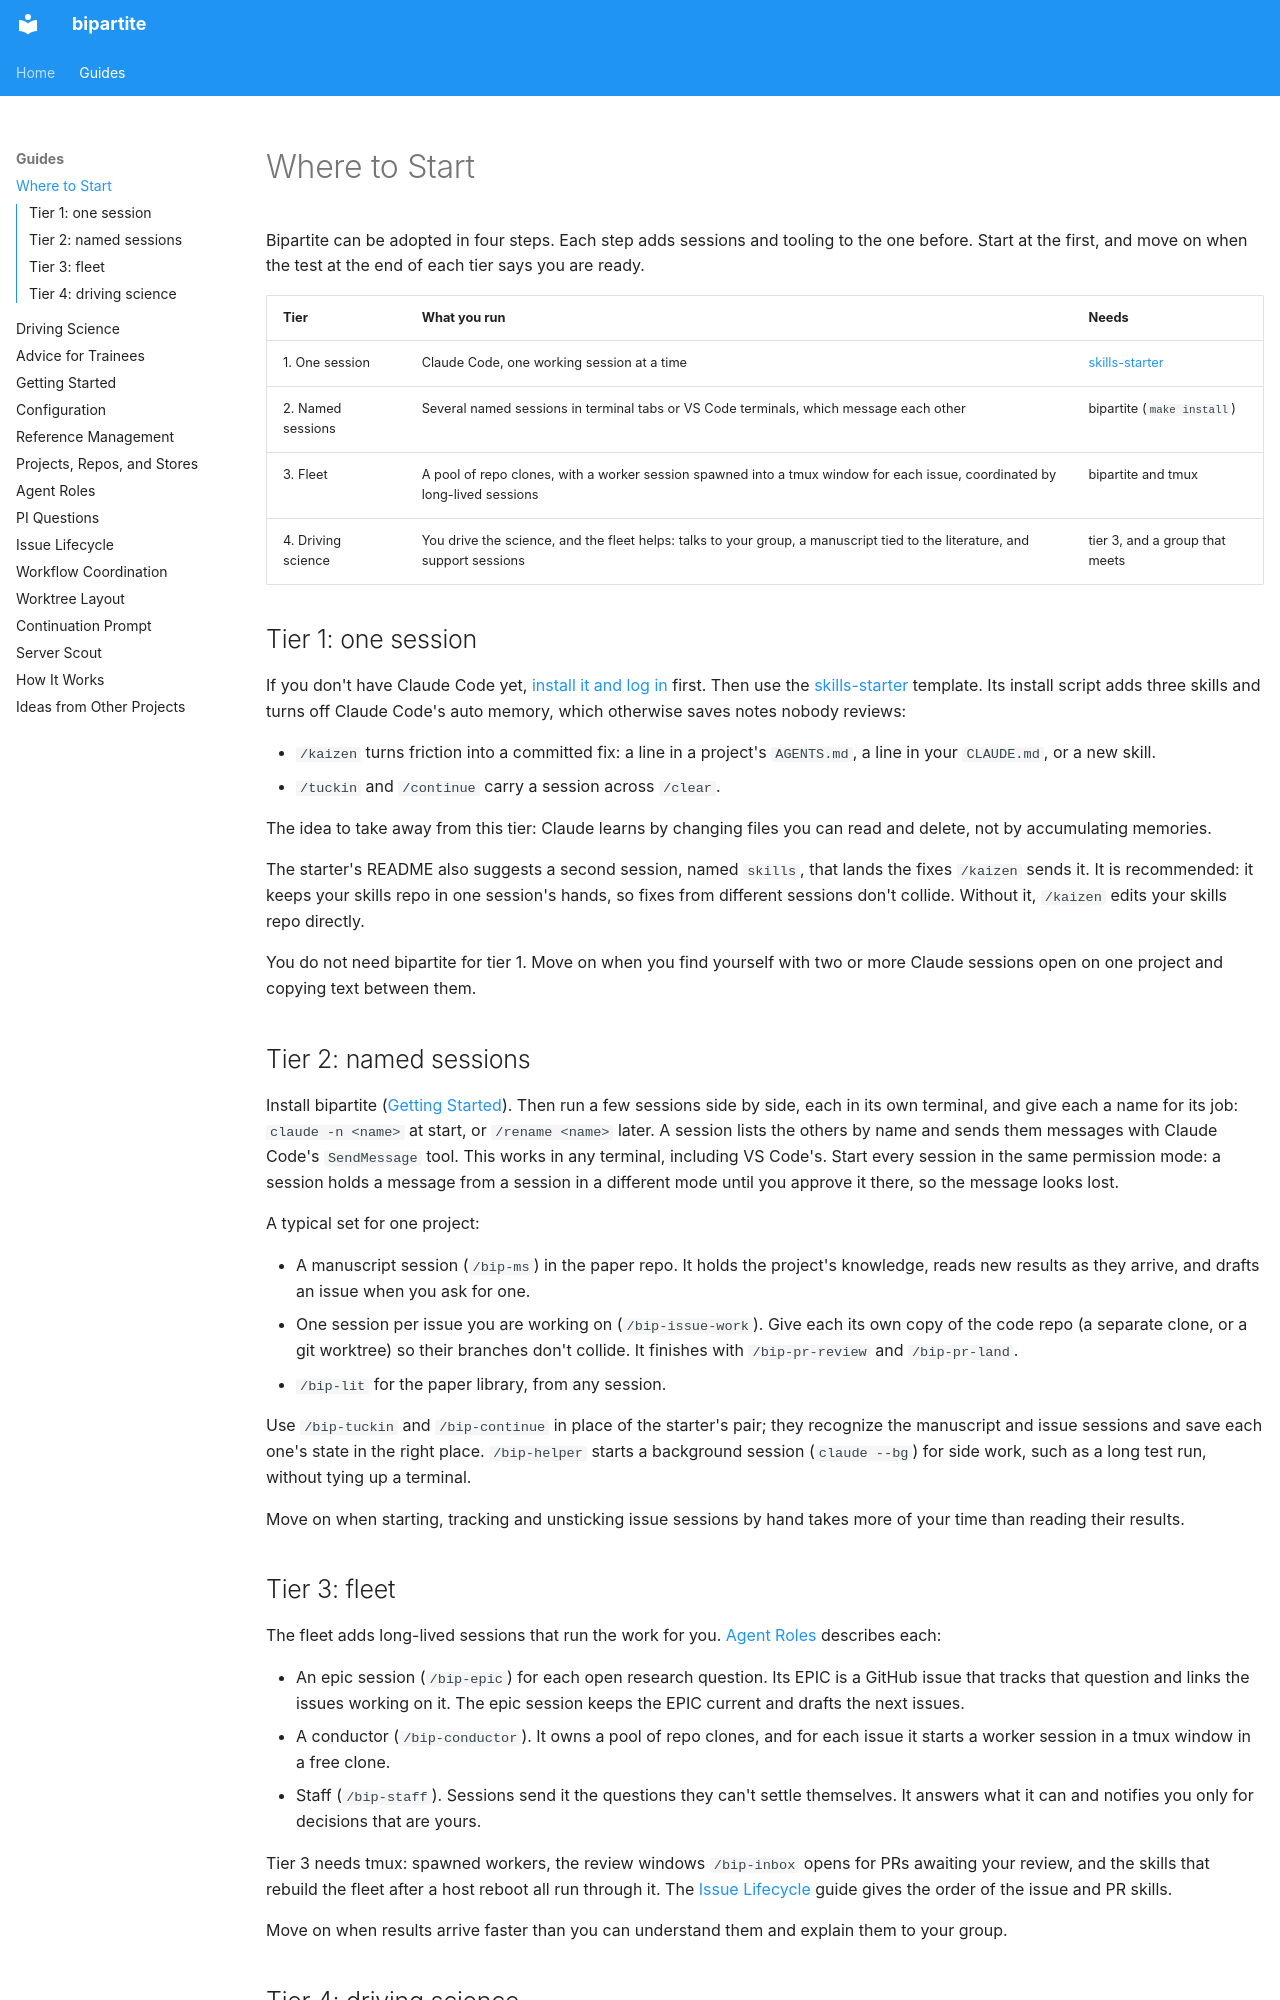

repository: matsen/bipartite · page: guides/where-to-start/index.html · generator: mkdocs

# Where to Start

Bipartite can be adopted in four steps. Each step adds sessions and tooling to the one before. Start at the first, and move on when the test at the end of each tier says you are ready.

| Tier | What you run | Needs |
|---|---|---|
| 1. One session | Claude Code, one working session at a time | [skills-starter](https://github.com/matsengrp/skills-starter) |
| 2. Named sessions | Several named sessions in terminal tabs or VS Code terminals, which message each other | bipartite (`make install`) |
| 3. Fleet | A pool of repo clones, with a worker session spawned into a tmux window for each issue, coordinated by long-lived sessions | bipartite and tmux |
| 4. Driving science | You drive the science, and the fleet helps: talks to your group, a manuscript tied to the literature, and support sessions | tier 3, and a group that meets |

## Tier 1: one session

If you don't have Claude Code yet, [install it and log in](https://code.claude.com/docs/en/setup) first. Then use the [skills-starter](https://github.com/matsengrp/skills-starter) template. Its install script adds three skills and turns off Claude Code's auto memory, which otherwise saves notes nobody reviews:

- `/kaizen` turns friction into a committed fix: a line in a project's `AGENTS.md`, a line in your `CLAUDE.md`, or a new skill.
- `/tuckin` and `/continue` carry a session across `/clear`.

The idea to take away from this tier: Claude learns by changing files you can read and delete, not by accumulating memories.

The starter's README also suggests a second session, named `skills`, that lands the fixes `/kaizen` sends it. It is recommended: it keeps your skills repo in one session's hands, so fixes from different sessions don't collide. Without it, `/kaizen` edits your skills repo directly.

You do not need bipartite for tier 1. Move on when you find yourself with two or more Claude sessions open on one project and copying text between them.

## Tier 2: named sessions

Install bipartite ([Getting Started](getting-started.md)). Then run a few sessions side by side, each in its own terminal, and give each a name for its job: `claude -n <name>` at start, or `/rename <name>` later. A session lists the others by name and sends them messages with Claude Code's `SendMessage` tool. This works in any terminal, including VS Code's. Start every session in the same permission mode: a session holds a message from a session in a different mode until you approve it there, so the message looks lost.

A typical set for one project:

- A manuscript session (`/bip-ms`) in the paper repo. It holds the project's knowledge, reads new results as they arrive, and drafts an issue when you ask for one.
- One session per issue you are working on (`/bip-issue-work`). Give each its own copy of the code repo (a separate clone, or a git worktree) so their branches don't collide. It finishes with `/bip-pr-review` and `/bip-pr-land`.
- `/bip-lit` for the paper library, from any session.

Use `/bip-tuckin` and `/bip-continue` in place of the starter's pair; they recognize the manuscript and issue sessions and save each one's state in the right place. `/bip-helper` starts a background session (`claude --bg`) for side work, such as a long test run, without tying up a terminal.

Move on when starting, tracking and unsticking issue sessions by hand takes more of your time than reading their results.
